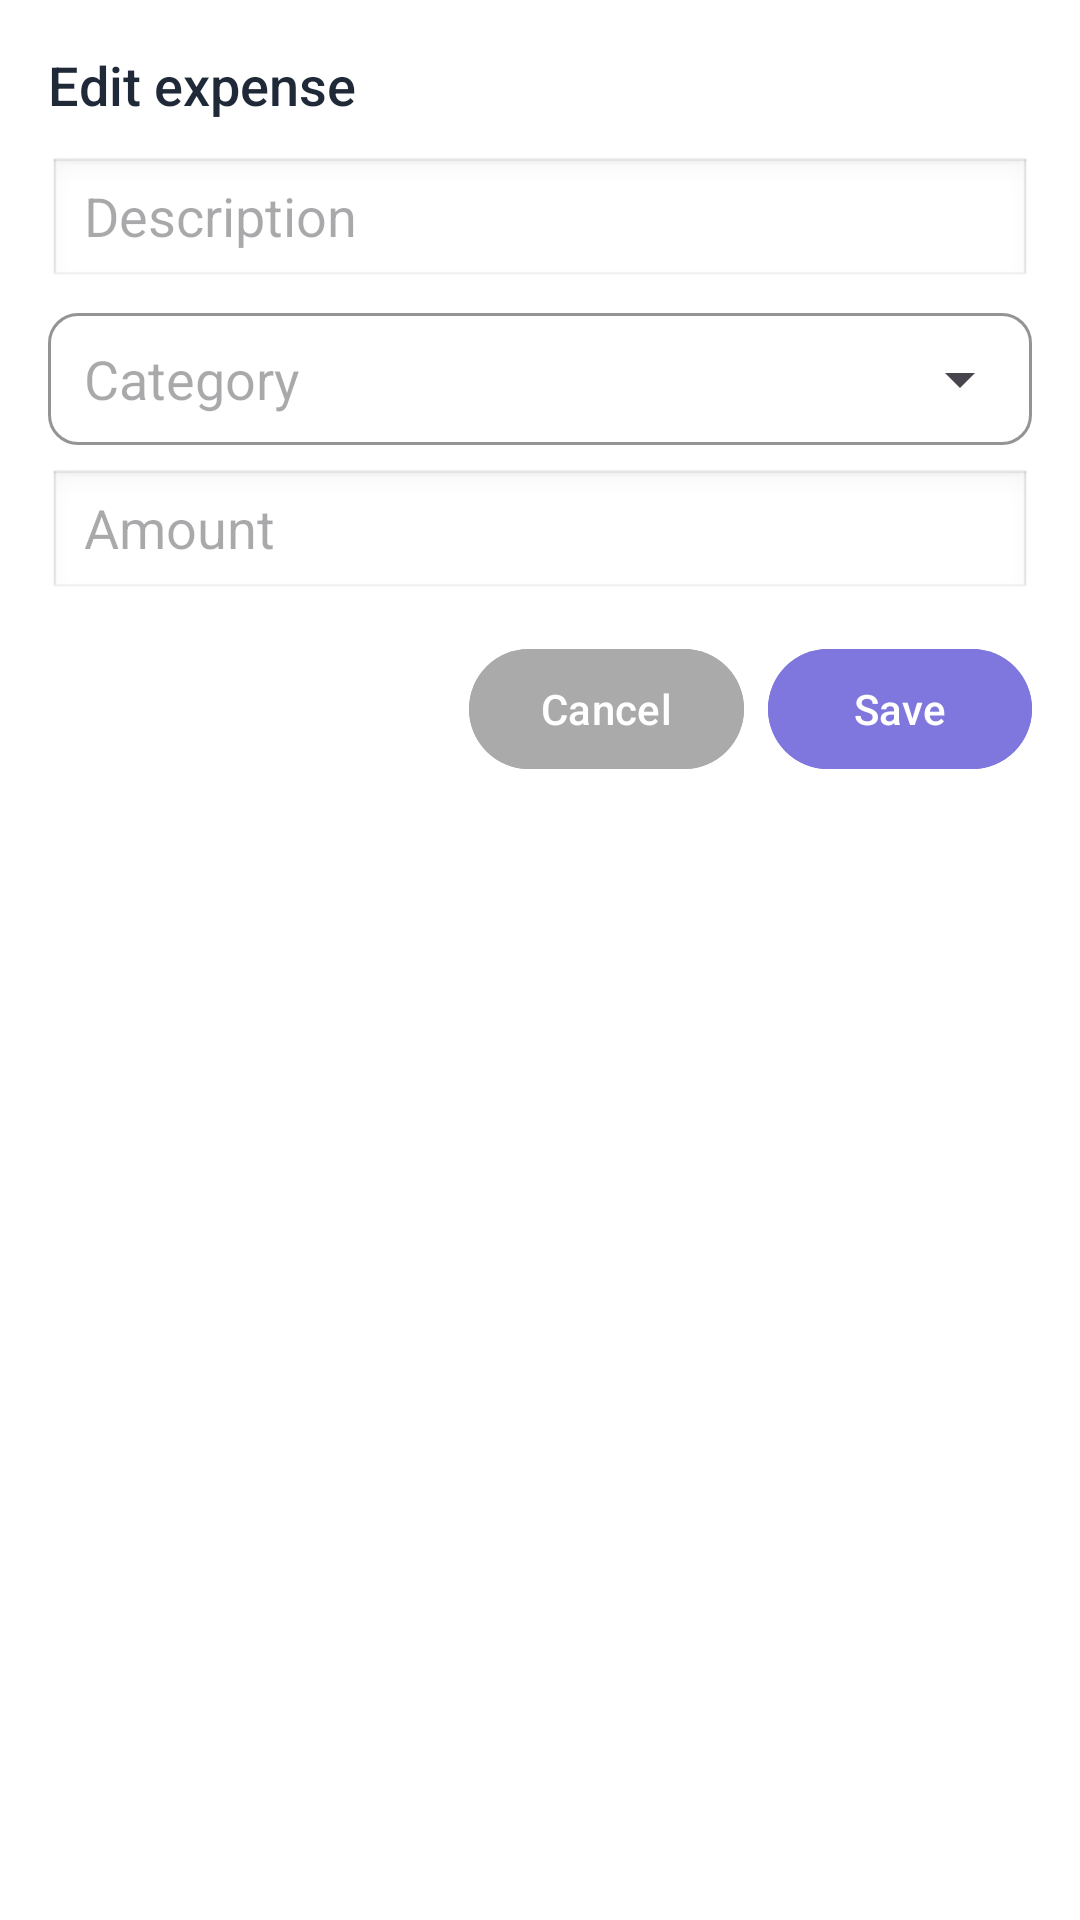

The Android layout XML behind this screen, and the referenced resources:
<!-- AndroidManifest.xml: application theme SplitShare -->
<!-- res/layout/dialog_edit_expense.xml -->
<?xml version="1.0" encoding="utf-8"?>
<LinearLayout xmlns:android="http://schemas.android.com/apk/res/android"
    xmlns:app="http://schemas.android.com/apk/res-auto"
    android:layout_width="match_parent"
    android:layout_height="wrap_content"
    android:orientation="vertical"
    android:padding="16dp"
    android:background="@color/surface">

    <TextView
        android:layout_width="wrap_content"
        android:layout_height="wrap_content"
        android:text="Edit expense"
        android:textColor="@color/text_primary"
        android:textSize="18sp"
        android:fontFamily="sans-serif-medium"
        android:layout_marginBottom="12dp" />

    <TextView
        android:id="@+id/tvEditExpenseError"
        android:layout_width="match_parent"
        android:layout_height="wrap_content"
        android:layout_marginBottom="8dp"
        android:background="#FAECE7"
        android:padding="10dp"
        android:textColor="@color/red_owe"
        android:textSize="13sp"
        android:visibility="gone" />

    <EditText
        android:id="@+id/etEditExpenseDescription"
        android:layout_width="match_parent"
        android:layout_height="44dp"
        android:hint="Description"
        android:inputType="text"
        android:layout_marginBottom="8dp"
        android:background="@android:drawable/edit_text"
        android:paddingStart="12dp"
        android:paddingEnd="12dp" />

    <com.google.android.material.textfield.TextInputLayout
        android:id="@+id/tilEditExpenseCategory"
        style="@style/SplitShare.TextInput"
        android:layout_width="match_parent"
        android:layout_height="wrap_content"
        android:layout_marginBottom="8dp"
        app:endIconMode="dropdown_menu"
        app:hintEnabled="false">

        <com.google.android.material.textfield.MaterialAutoCompleteTextView
            android:id="@+id/actvEditExpenseCategory"
            android:layout_width="match_parent"
            android:layout_height="44dp"
            android:hint="Category"
            android:inputType="none"
            android:paddingStart="12dp"
            android:paddingEnd="12dp" />
    </com.google.android.material.textfield.TextInputLayout>

    <EditText
        android:id="@+id/etEditExpenseAmount"
        android:layout_width="match_parent"
        android:layout_height="44dp"
        android:hint="Amount"
        android:inputType="numberDecimal"
        android:background="@android:drawable/edit_text"
        android:paddingStart="12dp"
        android:paddingEnd="12dp" />

    <LinearLayout
        android:layout_width="match_parent"
        android:layout_height="wrap_content"
        android:orientation="horizontal"
        android:gravity="end"
        android:layout_marginTop="12dp">

        <com.google.android.material.button.MaterialButton
            android:id="@+id/btnCancelEditExpense"
            android:layout_width="wrap_content"
            android:layout_height="wrap_content"
            android:text="Cancel"
            android:backgroundTint="@android:color/darker_gray"
            android:textColor="@color/white" />

        <com.google.android.material.button.MaterialButton
            android:id="@+id/btnSaveEditExpense"
            android:layout_width="wrap_content"
            android:layout_height="wrap_content"
            android:layout_marginStart="8dp"
            android:text="Save"
            android:textColor="@color/white"
            android:backgroundTint="@color/purple_primary" />
    </LinearLayout>
</LinearLayout>
<!-- resources referenced by this layout -->
<resources>
  <color name="purple_primary">#7F77DD</color>
  <color name="red_owe">#D85A30</color>
  <color name="surface">#FFFFFF</color>
  <color name="text_primary">#1F2937</color>
  <color name="white">#FFFFFFFF</color>
  <style name="SplitShare.TextInput" parent="Widget.Material3.TextInputLayout.OutlinedBox">
          <item name="boxStrokeColor">@color/border</item>
          <item name="boxCornerRadiusTopStart">10dp</item>
          <item name="boxCornerRadiusTopEnd">10dp</item>
          <item name="boxCornerRadiusBottomStart">10dp</item>
          <item name="boxCornerRadiusBottomEnd">10dp</item>
          <item name="hintTextColor">@color/text_hint</item>
          <item name="android:textColorHint">@color/text_hint</item>
      </style>
  <style name="SplitShare" parent="Base.Theme.SplitShare" />
  <color name="border">#E5E7EB</color>
  <color name="text_hint">#9CA3AF</color>
  <style name="Base.Theme.SplitShare" parent="Theme.Material3.DayNight.NoActionBar">
          <item name="colorPrimary">@color/purple_primary</item>
          <item name="colorOnPrimary">@color/white</item>
          <item name="colorSecondary">@color/purple_medium</item>
          <item name="colorSurface">@color/surface</item>
          <item name="android:colorBackground">@color/background</item>
          <item name="android:windowBackground">@color/background</item>
          <item name="android:statusBarColor">@color/surface</item>
          <item name="android:windowLightStatusBar" tools:targetApi="23">true</item>
      </style>
  <color name="purple_medium">#AFA9EC</color>
  <color name="background">#F3F4F6</color>
</resources>
